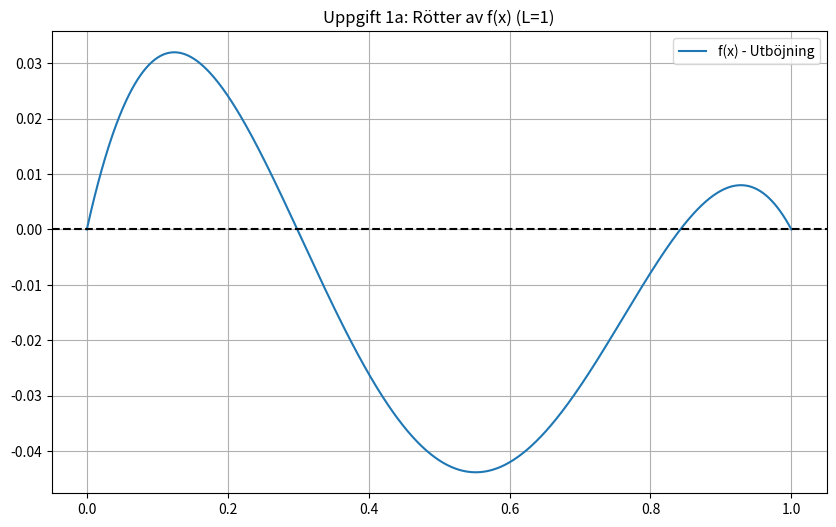
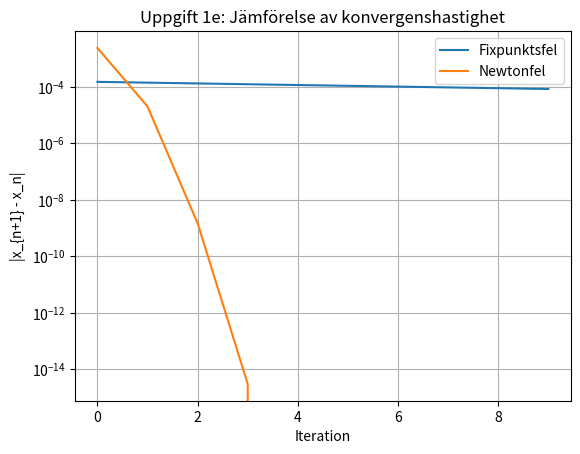

Source code (Python) for these figures, in order:
import numpy as np
import matplotlib.pyplot as plt

# Konstanter
tau = 1e-10   # Toleransen

# Funktionen f(x) för balkens utböjning (med L=1 insatt)
def f(x):
    # Ekvation (1) med L=1
    return (8/3)*(x) - 3*(x)**2 + (1/3)*(x)**3 - (2/3)*np.sin(np.pi*x)

# Derivatan f'(x) för Newtons metod (med L=1 insatt)
def df(x):
    # Deriverar f(x) med avseende på x
    return (8/3) - 6*x + (x**2) - (2*np.pi/3)*np.cos(np.pi*x)

# Definierar fixpunktsfunktionen g(x) (med L=1 insatt)
def g(x):
    # Ekvation (2) med L=1
    return (3/8)*(3*x**2 - (1/3)*x**3 + (2/3)*np.sin(np.pi*x))

# --- a) Plotta för att hitta rötter ---
# Här ändrat från L till 1
x_plot = np.linspace(0, 1, 1000)

plt.figure(figsize=(10, 6))
plt.plot(x_plot, f(x_plot), label='f(x) - Utböjning')
plt.axhline(0, color='black', linestyle='--')
plt.grid(True)
plt.title("Uppgift 1a: Rötter av f(x) (L=1)")
plt.legend()
plt.show() 
# Observation: Rötter finns (förutom vid de givna x=0 och x= 1) vid ca x=0.45 och ca x=0.82.

# --- c) Fixpunktsiteration ---
print("\n--- Fixpunktsiteration ---")
x_nu = 0.45      # Startgissning nära den första inre roten (där fixpunkt fungerar)
fel = 1.0        # Startvärde för felet
iter_fp = 0
fel_lista_fp = []
max_iter = 300   # Maxantal iterationer

while fel > tau and iter_fp < max_iter:
    x_nasta = g(x_nu)
    fel = abs(x_nasta - x_nu)
    fel_lista_fp.append(fel)
    print(f"Iter {iter_fp}: x = {x_nasta:.8f}, fel = {fel:.2e}")
    x_nu = x_nasta
    iter_fp += 1
rot_fp = x_nu

# --- d) Newtons Metod ---
print("\n--- Newtons metod ---")
# Väljer en rot där fixpunktsmetoden troligen misslyckas (t.ex. nära 0.3)
x_nu = 0.3 
fel = 1.0
iter_newt = 0
fel_lista_newt = []
max_iter = 300

while fel > tau and iter_newt < max_iter:
    x_nasta = x_nu - f(x_nu)/df(x_nu)
    fel = abs(x_nasta - x_nu)
    fel_lista_newt.append(fel)
    print(f"Iter {iter_newt}: x = {x_nasta:.8f}, fel = {fel:.2e}")
    x_nu = x_nasta
    iter_newt += 1
rot_newton = x_nu

# --- e) Jämförelse av konvergens ---
# Kör båda på SAMMA rot (ca 0.82) för att kunna jämföra
x_start = 0.84

# Kör om Fixpunkt för plotten
x_fp = x_start
err_fp_lista = []
for _ in range(10):
    x_ny = g(x_fp)
    err_fp_lista.append(abs(x_ny - x_fp))
    x_fp = x_ny
    
# Kör om Newton för plotten
x_nw = x_start
err_nw_lista = []
for _ in range(10):
    x_ny = x_nw - f(x_nw)/df(x_nw)
    err_nw_lista.append(abs(x_ny - x_nw))
    x_nw = x_ny

plt.figure()
plt.semilogy(err_fp_lista, label='Fixpunktsfel')
plt.semilogy(err_nw_lista, label='Newtonfel')
plt.xlabel('Iteration')
plt.ylabel('|x_{n+1} - x_n|')
plt.title('Uppgift 1e: Jämförelse av konvergenshastighet')
plt.legend()
plt.grid(True)

plt.show()

